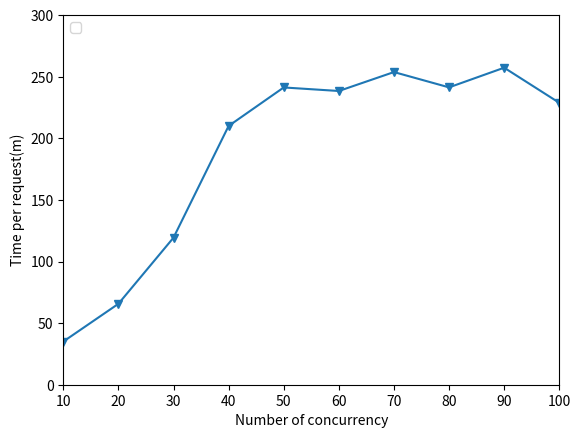

The matplotlib source for this figure:
# -*- coding: utf-8 -*-
import matplotlib.pyplot as plt

time_de_noise = [35.026, 65.670, 119.359, 210.036, 241.289, 238.413, 253.778, 241.353, 257.323, 228.83]

plt.plot([(x + 1) * 10 for x in range(10)], time_de_noise, 'v-')
# x轴范围,y轴范围
plt.axis([10, 100, 0, 300])
# y轴文字
plt.ylabel(u'Time per request(m)')
# x轴文字
plt.xlabel(u'Number of concurrency')
# 标识
plt.legend(loc=2, ncol=3)
# 展示
plt.show()
